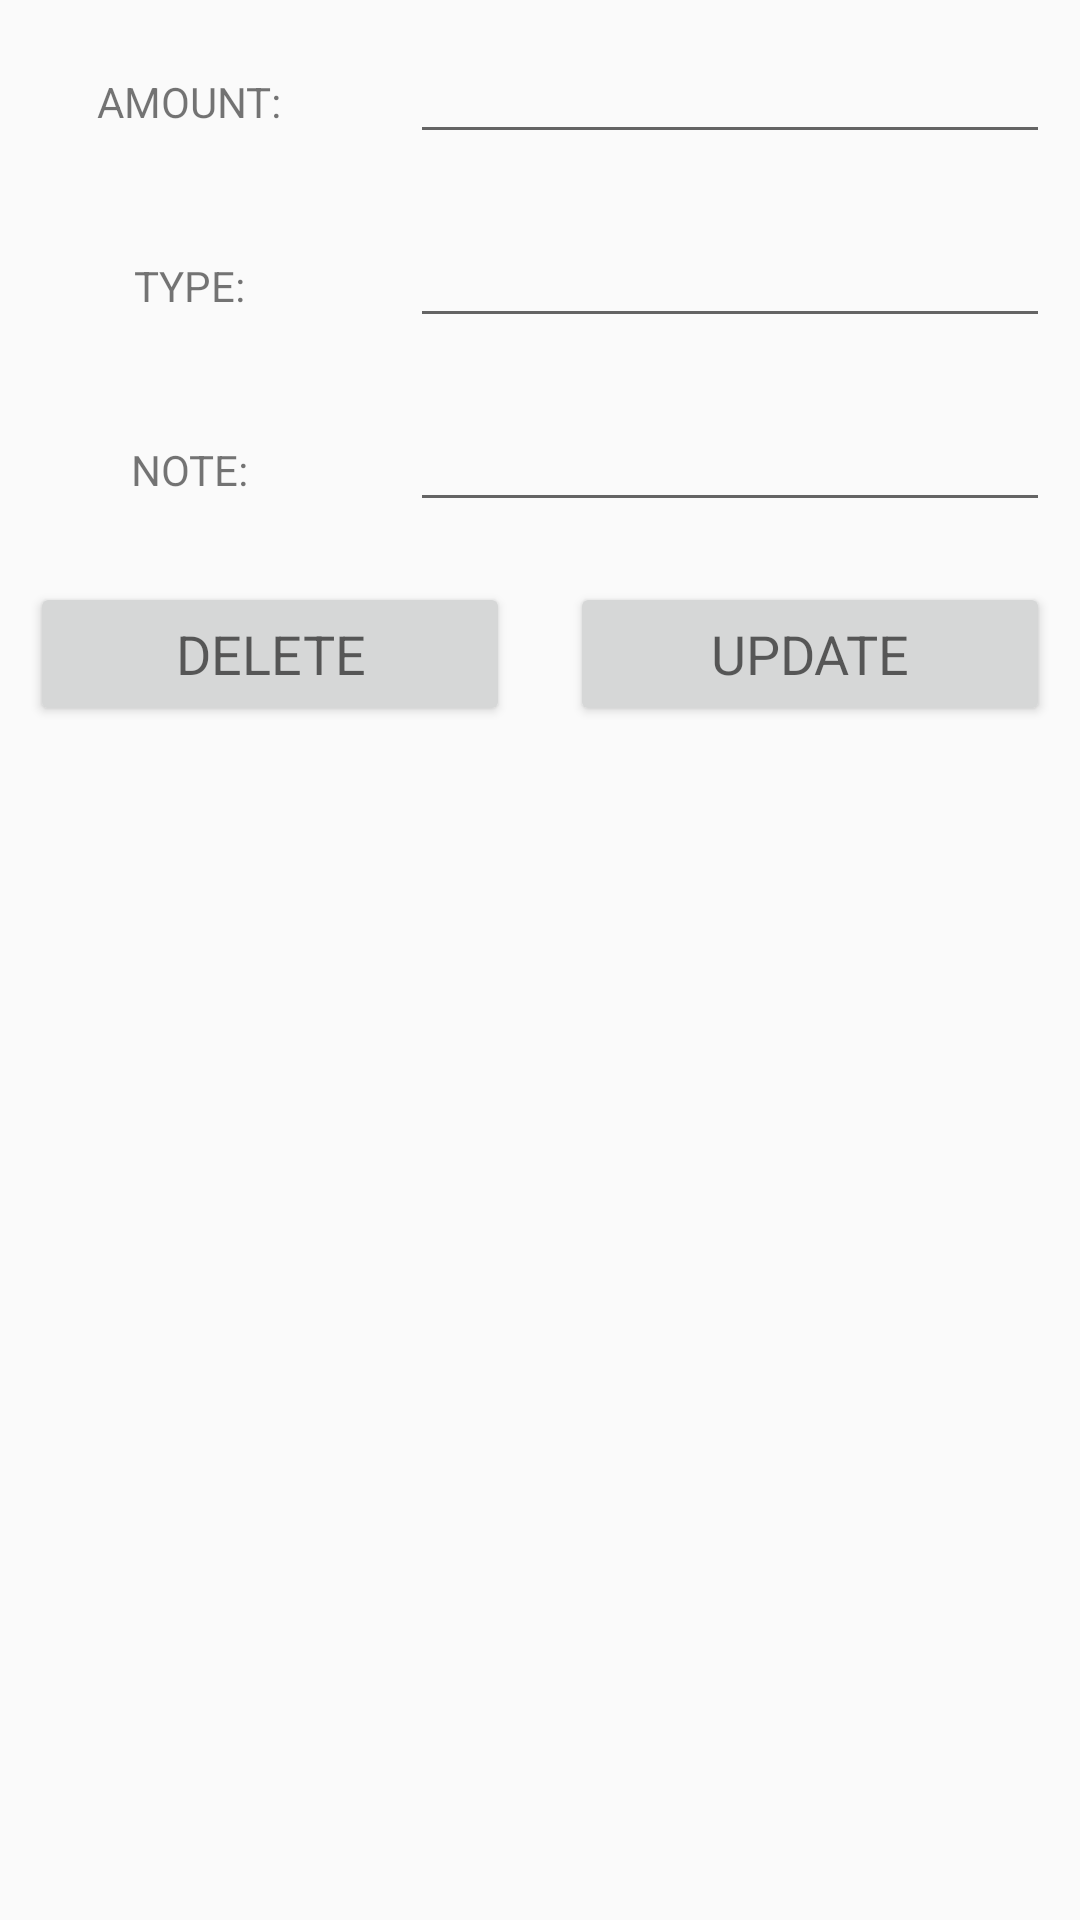

Reconstruct the res/layout file that produces this screen, plus the resources it refers to.
<!-- AndroidManifest.xml: application theme Theme.ExpenseManager -->
<!-- res/layout/updat_data_item.xml -->
<?xml version="1.0" encoding="utf-8"?>
<LinearLayout xmlns:android="http://schemas.android.com/apk/res/android"
    android:layout_width="match_parent"
    android:orientation="vertical"
    android:layout_height="match_parent">

    <ScrollView
        android:layout_width="match_parent"
        android:layout_height="match_parent">

        <LinearLayout
            android:orientation="vertical"
            android:layout_width="match_parent"
            android:layout_height="match_parent">

            <LinearLayout
                android:layout_width="match_parent"
                android:layout_height="wrap_content"
                android:orientation="horizontal">

                <RelativeLayout
                    android:layout_width="0dp"
                    android:layout_weight="1"
                    android:layout_margin="10dp"
                    android:gravity="center"
                    android:layout_height="wrap_content">

                    <TextView
                        android:layout_width="wrap_content"
                        android:layout_height="wrap_content"
                        android:text="AMOUNT:">
                    </TextView>

                </RelativeLayout>

                <RelativeLayout
                    android:layout_width="0dp"
                    android:layout_weight="2"
                    android:layout_margin="10dp"
                    android:layout_height="wrap_content">

                    <EditText
                        android:id="@+id/amount_edt"
                        android:layout_width="match_parent"
                        android:layout_height="match_parent"/>

                </RelativeLayout>

            </LinearLayout>

            <LinearLayout
                android:layout_width="match_parent"
                android:layout_height="wrap_content"
                android:orientation="horizontal">

                <RelativeLayout
                    android:layout_width="0dp"
                    android:layout_weight="1"
                    android:layout_margin="10dp"
                    android:gravity="center"
                    android:layout_height="wrap_content">

                    <TextView
                        android:layout_width="wrap_content"
                        android:layout_height="wrap_content"
                        android:text="TYPE:">
                    </TextView>

                </RelativeLayout>

                <RelativeLayout
                    android:layout_width="0dp"
                    android:layout_weight="2"
                    android:layout_margin="10dp"
                    android:layout_height="wrap_content">

                    <EditText
                        android:id="@+id/type_edt"
                        android:layout_width="match_parent"
                        android:layout_height="match_parent">
                    </EditText>

                </RelativeLayout>

            </LinearLayout>

            <LinearLayout
                android:layout_width="match_parent"
                android:layout_height="wrap_content"
                android:orientation="horizontal">

                <RelativeLayout
                    android:layout_width="0dp"
                    android:layout_weight="1"
                    android:layout_margin="10dp"
                    android:gravity="center"
                    android:layout_height="wrap_content">

                    <TextView
                        android:layout_width="wrap_content"
                        android:layout_height="wrap_content"
                        android:text="NOTE:">
                    </TextView>

                </RelativeLayout>

                <RelativeLayout
                    android:layout_width="0dp"
                    android:layout_weight="2"
                    android:layout_margin="10dp"
                    android:layout_height="wrap_content">

                    <EditText
                        android:id="@+id/note_edt"
                        android:layout_width="match_parent"
                        android:layout_height="match_parent">
                    </EditText>

                </RelativeLayout>

            </LinearLayout>

            <LinearLayout
                android:layout_width="match_parent"
                android:layout_height="wrap_content"
                android:orientation="horizontal">

                <RelativeLayout
                    android:layout_width="0dp"
                    android:layout_weight="2"
                    android:layout_margin="10dp"
                    android:gravity="center"
                    android:layout_height="wrap_content">

                    <Button
                        android:layout_width="match_parent"
                        android:layout_height="wrap_content"
                        android:text="DELETE"
                        android:id="@+id/btnuPD_Delete"
                        android:textAppearance="?android:textAppearanceMedium">
                    </Button>

                </RelativeLayout>

                <RelativeLayout
                    android:layout_width="0dp"
                    android:layout_weight="2"
                    android:layout_margin="10dp"
                    android:gravity="center"
                    android:layout_height="wrap_content">

                    <Button
                        android:layout_width="match_parent"
                        android:layout_height="wrap_content"
                        android:text="UPDATE"
                        android:id="@+id/btn_upd_Update"
                        android:textAppearance="?android:textAppearanceMedium">
                    </Button>

                </RelativeLayout>



            </LinearLayout>


        </LinearLayout>
    </ScrollView>

</LinearLayout>
<!-- resources referenced by this layout -->
<resources>
  <style name="Theme.ExpenseManager" parent="Base.Theme.ExpenseManager" />
  <style name="Base.Theme.ExpenseManager" parent="Theme.AppCompat.Light.NoActionBar">
          <item name="windowActionBar">false</item>
          <item name="windowNoTitle">true</item>
          <item name="drawerArrowStyle">@style/DrawerIconStyle</item>
          
          
      </style>
  <style name="DrawerIconStyle" parent="Widget.AppCompat.DrawerArrowToggle">
          <item name="color">@android:color/black</item>
      </style>
</resources>
